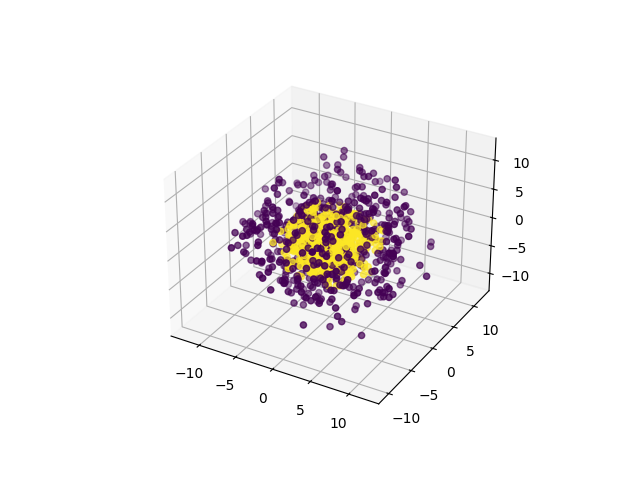

Data behind this chart, as committed beside it:
0, 1, 2, 3, 4, 5, 6, 7, 8, 9, class
-3.201, 4.298, -10.49, -6.14, 2.35, -2.927, 0.176, 2.936, 2.072, 3.47, 0
10.17, -0.5727, 2.728, -2.744, 5.964, -1.924, 6.66, 2.518, 1.971, -2.604, 0
-4.137, 4.882, 2.18, 6.712, 4.675, -5.655, -5.682, -2.258, 6.344, -1.44, 0
3.302, -3.806, -7.293, 1.319, 6.384, 3.808, -4.773, 1.854, -5.078, -5.776, 0
-10.05, -2.152, 2.866, -6.921, 4.041, 3.061, -0.6578, 1.343, 0.4495, 2.617, 0
6.549, -0.2486, 2.897, -4.447, 0.01855, -0.49, 5.838, 7.23, 5.106, 1.749, 0
6.766, -3.388, 7.305, 1.386, 1.183, 5.708, -2.312, -2.011, -1.696, 6.875, 0
-2.4, -5.592, 6.586, 6.648, -1.413, 5.608, 1.918, -5.628, -3.473, 2.588, 0
4.847, 5.702, 0.8348, -0.6117, 4.356, -10.81, -4.517, -2.139, -1.541, 0.106, 0
3.847, 2.756, 2.526, 5.233, 7.13, 1.314, -5.012, -9.307, -0.2707, -1.844, 0
0.5671, -3.456, -1.689, -6.883, -6.561, -0.9669, -1.203, 4.193, 6.128, -7.716, 0
-5.568, 3.892, 5.518, -2.342, 1.454, 5.485, -4.17, 6.648, 0.1506, -5.831, 0
6.76, 4.086, -2.123, -3.097, -5.624, -6.304, -5.213, -0.302, 4.954, -0.04132, 0
0.7013, -4.994, 3.359, 5.818, 0.6408, -6.046, -0.425, -5.144, -6.887, 2.941, 0
-6.268, -0.6763, 10.25, 0.1736, 3.161, 1.605, 1.349, 1.898, 4.836, 1.034, 0
1.105, -3.001, 0.9431, -0.8839, 2.531, 4.029, -0.1763, -0.4933, 12.21, 2.421, 0
3.675, -0.0204, 3.513, -3.161, 1.059, 0.4982, -11.41, 0.5511, -1.342, -5.271, 0
-7.706, 6.34, 6.65, -0.04297, -2.485, -1.883, 4.86, 1.585, 2.053, -3.96, 0
-1.115, -2.304, 7.587, -1.833, -0.7856, -1.058, -7.104, -5.838, -6.181, 4.087, 0
0.6147, -5.918, 5.198, -0.5206, 7.52, -9.054, 2.71, 0.3685, 1.242, -1.7, 0
2.125, 6.241, 4.491, -7.585, 5.671, -1.48, 1.277, 1.106, 7.87, 0.9378, 0
-9.206, -2.808, -1.22, 5.365, 4.712, 3.702, 0.1451, -4.232, -2.315, -3.07, 0
-9.02, 5.955, -1.392, -1.302, 4.423, 4.331, -3.479, -6.607, -2.029, 1.766, 0
10.62, -2.138, 1.322, 1.691, -4.187, -2.384, 3.523, 5.331, -4.969, -1.349, 0
2.359, -1.499, 4.514, -0.1332, 1.257, 6.515, 6.259, 9.657, -3.905, 1.155, 0
-1.087, 3.206, -5.162, -1.016, 1.176, 5.652, 8.285, -4.681, -2.071, -7.035, 0
0.9871, 3.423, -4.039, -3.456, -0.1016, 6.276, 0.8122, 2.948, 7.924, 6.846, 0
0.06245, -4.162, 3.1, 1.164, -4.665, 3.868, 5.175, -1.692, -9.736, -1.894, 0
-8.7, 3.906, 3.042, 0.3469, -2.427, 7.346, -0.457, 0.9934, -3.418, -7.055, 0
11.33, -1.418, -0.2749, -5.256, 2.961, 2.304, 4.513, 4.253, 2.319, 0.8866, 0
3.427, 6.923, 6.961, 4.603, 0.4201, -1.138, 0.6562, 0.9297, -7.207, 3.617, 0
-0.1153, 0.4313, 1.356, -8.239, 1.792, -0.8623, -8.713, 1.6, 8.035, -2.026, 0
-6.015, -2.234, 0.253, 1.082, -7.979, -7.94, 6.043, -4.128, 1.172, 0.08425, 0
-3.449, 5.957, -3.753, 4.138, -5.224, -7.1, 4.534, 2.065, -0.4277, -3, 0
-4.448, 6.056, 3.163, 6.984, -6.691, 4.352, 1.902, -2.865, 1.312, 2.72, 0
2.201, -5.961, -9.641, 3.356, 1.26, -0.759, 0.3905, 2.501, 6.281, -1.418, 0
5.316, 1.405, 8.331, 2.886, 0.7289, 7.497, -1.002, 3.398, 3.161, 0.1512, 0
-3.179, 7.963, 0.01881, -5.035, -4.437, -2.807, 5.745, 1.925, 7.163, 2.167, 0
0.142, -4.622, -1.661, 6.806, -4.209, 4.17, 3.131, 4.256, -4.612, 6.13, 0
-5.735, -4.148, 2.048, -5.938, 3.506, -1.761, -7.225, 5.82, 2.844, 2.18, 0
-4.57, -1.032, -4.846, 0.941, -2.092, -1.543, -4.074, 1.553, 10.64, -3.821, 0
-8.415, 5.13, -0.667, 2.816, -0.8495, -1.23, 2.247, -6.512, -0.4572, 8.251, 0
1.593, 0.5523, -3.868, -4.712, -6.101, 0.2407, 0.3873, -4.758, -4.049, 10.32, 0
-2.504, -3.177, 1.402, 2.699, -1.986, 5.364, 7.151, -1.57, 3.66, -7.687, 0
-3.554, 3.685, 5.686, 1.818, -0.4771, 7.572, 2.281, 7.592, 2.321, -0.07376, 0
-6.112, 4.996, -6.279, -3.135, 0.7629, 0.3889, -7.724, -4.426, 3.194, 2.796, 0
-0.1006, 0.337, 9.92, 1.716, -0.922, 0.6007, 3.122, 1.363, -8.856, 0.5328, 0
2.264, -5.138, -2.419, -1.044, -0.4446, 0.2592, 1.801, 0.9513, -7.683, 10.87, 0
9.504, -4.693, -4.118, 1.498, -2.77, -1.698, 2, -0.2185, -0.5492, -6.037, 0
2.077, -4.283, -4.886, 7.055, -8.996, -3.587, -4.339, -2.265, 0.4944, -3.19, 0
-2.988, -4.65, 4.57, -6.562, -7.488, 2.465, 3.204, -2.726, -3.467, 1.818, 0
-1.274, -7.47, -1.797, -4.363, -6.697, -0.8772, -4.726, 4.687, -7.087, 1.334, 0
-1.556, 3.946, 8.06, 5.283, 0.7004, 4.567, -5.969, 2.591, -6.104, -0.8339, 0
1.627, 1.298, -2.62, 3.834, -2.926, 5.038, 2.173, 3.469, -9.186, 6.102, 0
4.425, 3.748, -3.159, 4.095, 1.423, 5.222, -4.048, 8.59, 1.841, -4.659, 0
2.256, -7.447, 3.572, -0.159, 1.959, -8.137, -2.729, 2.399, -0.4555, 7.309, 0
2.248, 1.282, 1.56, 6.61, 0.9861, -5.287, -0.3302, -10.66, 2.944, 3.522, 0
-7.936, -2.394, 0.116, 1.624, 6.759, -1.233, 0.1185, -7.637, -5.515, 3.241, 0
-9.393, 5.767, 1.773, -5.68, -3.529, 1.876, 4.727, -4.662, -0.9984, -1.22, 0
-5.078, -1.14, 3.119, -6.529, 3.829, 6.503, -0.4607, -3.381, 5.819, 5.026, 0
... 1,140 more rows
